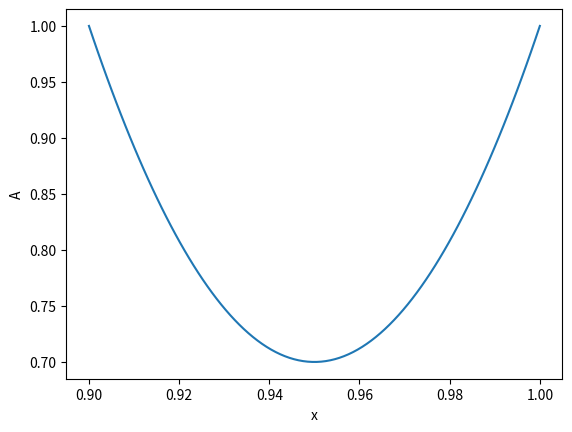

Source code (Python):
import numpy as np
import matplotlib.pyplot as plt

xStart = 0.9
xEnd = 1.0
A_throat = 0.7
nPoints = 100

x = np.linspace(xStart, xEnd, nPoints)

# parabolic function with throat in the middle
Acoeff = -4*(A_throat-1)
Bcoeff = -Acoeff
Ccoeff = 1
z = (x-x[0])/(x[-1]-x[0])
Area = Acoeff*z**2 + Bcoeff*z + Ccoeff

plt.figure()
plt.plot(x, Area)
plt.xlabel('x')
plt.ylabel('A')

with open('nozzle.csv', 'w') as file:
    file.write('x,A\n')
    for i in range(len(x)):
        file.write('%.6f,%.6f\n' %(x[i], Area[i]))

plt.show()
